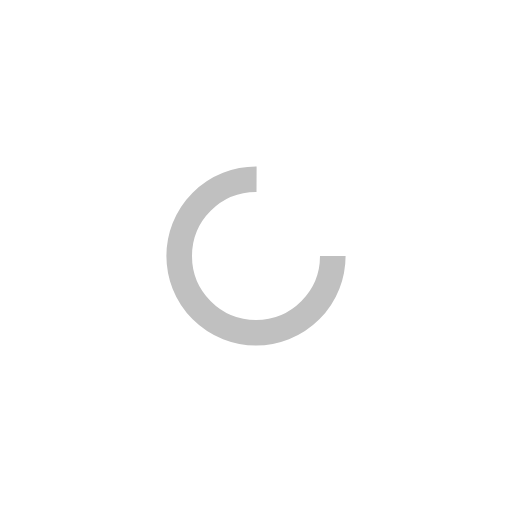
t = 0.00 s
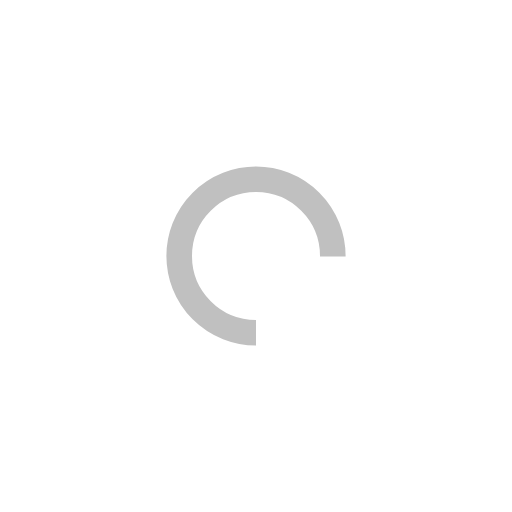
t = 0.25 s
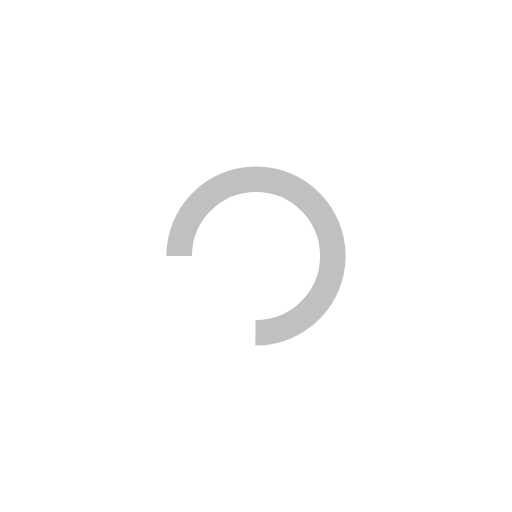
t = 0.50 s
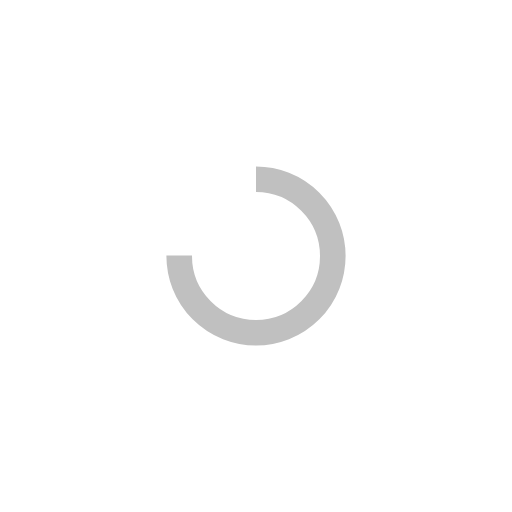
t = 0.75 s

The animated SVG that drew these frames (rendered in a browser with its animation timeline set to each time). Animation: 1 SMIL element (animateTransform=1); one cycle of 1.00 s, repeats indefinitely.

<?xml version="1.0" encoding="utf-8"?>
<svg xmlns="http://www.w3.org/2000/svg" xmlns:xlink="http://www.w3.org/1999/xlink" style="margin: auto; background: none; display: block; shape-rendering: auto;" width="300px" height="300px" viewBox="0 0 100 100" preserveAspectRatio="xMidYMid">
<circle cx="50" cy="50" fill="none" stroke="#c0c0c0" stroke-width="5" r="15" stroke-dasharray="70.68583470577033 25.561944901923447" transform="rotate(160.304 50 50)">
  <animateTransform attributeName="transform" type="rotate" repeatCount="indefinite" dur="1s" values="0 50 50;360 50 50" keyTimes="0;1"></animateTransform>
</circle>
<!-- [ldio] generated by https://loading.io/ --></svg>